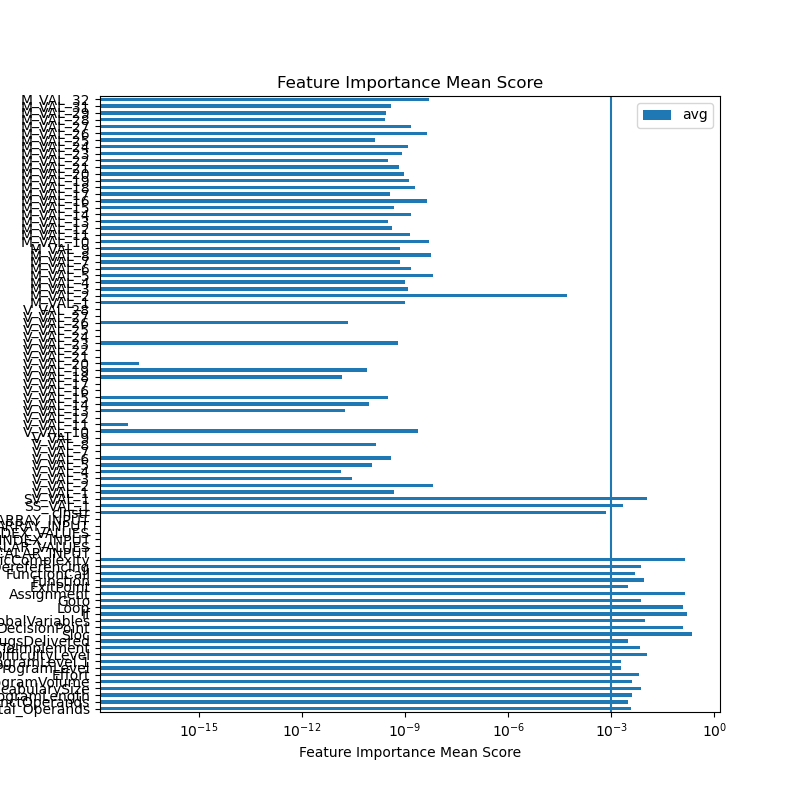

The table this chart was drawn from, first rows:
feature	ExtraTreesRegressor	GradientBoostingRegressor	AdaBoostRegressor	RandomForestRegressor	sum	avg
Total_Operands	0.003664	0.000346	0.005596	0.004869	0.01447	0.003619
DistinctOperands	0.008475	0.0003758	0.0006278	0.002511	0.01199	0.002997
ProgramLength	0.01031	1.994399713147692e-06	0.0	0.006138	0.01645	0.004111
VocabularySize	0.00423	0.007293	0.01003	0.00726	0.02881	0.007203
ProgramVolume	0.006141	0.001587	0.001469	0.007255	0.01645	0.004113
Effort	0.001233	0.01932	0.0	0.004887	0.02544	0.00636
ProgramLevel	0.007502	3.11893032165919e-10	0.0	1.4434948068393634e-09	0.007502	0.001875
ProgramLevel.1	0.007502	1.2278325307274254e-07	0.0	4.800953175287425e-09	0.007502	0.001875
DifficultyLevel	0.02488	1.6445816915433059e-06	0.0	0.01723	0.04211	0.01053
TimeToImplement	0.002428	0.008097	0.01028	0.006092	0.0269	0.006724
BugsDelivered	0.002465	0.0002717	0.005529	0.003639	0.0119	0.002976
Sloc	0.1409	0.4274	0.1382	0.1699	0.8764	0.2191
DecisionPoint	0.1066	0.07146	0.1458	0.1461	0.4699	0.1175
GlobalVariables	0.01616	0.01564	0.001592	0.004855	0.03825	0.009563
If	0.2252	0.09074	0.1441	0.1853	0.6454	0.1613
Loop	0.09725	0.05041	0.2251	0.09947	0.4723	0.1181
Goto	0.01055	0.00508	0.006311	0.007825	0.02977	0.007442
Assignment	0.1374	0.1272	0.1932	0.1016	0.5593	0.1398
ExitPoint	0.003663	4.450025613444054e-06	0.004031	0.004875	0.01257	0.003143
Function	0.009115	1.491473194612245e-05	0.01782	0.008615	0.03556	0.00889
FunctionCall	0.009489	5.215306631385127e-06	0.004569	0.004897	0.01896	0.00474
PointerDereferencing	0.01148	1.2008453031740393e-05	0.004042	0.01333	0.02886	0.007215
CyclomaticComplexity	0.1422	0.1606	0.06687	0.1792	0.5489	0.1372
SCALAR_INPUT	0.0	0.0	0.0	0.0	0.0	0.0
RANGE_SCALAR_VALUES	0.0	0.0	0.0	0.0	0.0	0.0
SCALAR_INDEX_INPUT	0.0	0.0	0.0	0.0	0.0	0.0
RANGE_SCALAR_INDEX_VALUES	0.0	0.0	0.0	0.0	0.0	0.0
ARRAY_INPUT	0.0	0.0	0.0	0.0	0.0	0.0
RANGE_ARRAY_INPUT	0.0	0.0	0.0	0.0	0.0	0.0
cInstr	0.002098	0.0004554	0.0	0.000289	0.002842	0.0007105
SS_VAL_1	0.001222	0.00366	0.0003154	0.003593	0.008791	0.002198
SV_VAL_1	0.007983	0.009997	0.01422	0.01026	0.04246	0.01062
V_VAL_1	0.0	1.9477977208967325e-09	0.0	0.0	1.9477977208967325e-09	4.869494302241831e-10
V_VAL_2	0.0	2.6108975133204068e-08	0.0	0.0	2.6108975133204068e-08	6.527243783301017e-09
V_VAL_3	0.0	1.1375247757280623e-10	0.0	0.0	1.1375247757280623e-10	2.843811939320156e-11
V_VAL_4	0.0	5.6356966336009863e-11	0.0	0.0	5.6356966336009863e-11	1.4089241584002466e-11
V_VAL_5	0.0	4.2860460101593006e-10	0.0	0.0	4.2860460101593006e-10	1.0715115025398252e-10
V_VAL_6	0.0	1.517285417926636e-09	0.0	0.0	1.517285417926636e-09	3.79321354481659e-10
V_VAL_7	0.0	0.0	0.0	0.0	0.0	0.0
V_VAL_8	0.0	5.812376329413818e-10	0.0	0.0	5.812376329413818e-10	1.4530940823534545e-10
V_VAL_9	0.0	0.0	0.0	0.0	0.0	0.0
V_VAL_10	0.0	9.212813837546272e-09	0.0	0.0	9.212813837546272e-09	2.303203459386568e-09
V_VAL_11	0.0	3.5153038252393496e-17	0.0	0.0	3.5153038252393496e-17	8.788259563098374e-18
V_VAL_12	0.0	0.0	0.0	0.0	0.0	0.0
V_VAL_13	0.0	7.032665834527148e-11	0.0	0.0	7.032665834527148e-11	1.758166458631787e-11
V_VAL_14	0.0	3.527584782018839e-10	0.0	0.0	3.527584782018839e-10	8.818961955047098e-11
V_VAL_15	0.0	1.2551178770778788e-09	0.0	0.0	1.2551178770778788e-09	3.137794692694697e-10
V_VAL_16	0.0	0.0	0.0	0.0	0.0	0.0
V_VAL_17	0.0	0.0	0.0	0.0	0.0	0.0
V_VAL_18	0.0	5.860130669423629e-11	0.0	0.0	5.860130669423629e-11	1.4650326673559072e-11
V_VAL_19	0.0	3.210000582560274e-10	0.0	0.0	3.210000582560274e-10	8.025001456400685e-11
V_VAL_20	0.0	7.10965643910204e-17	0.0	0.0	7.10965643910204e-17	1.77741410977551e-17
V_VAL_21	0.0	0.0	0.0	0.0	0.0	0.0
V_VAL_22	0.0	0.0	0.0	0.0	0.0	0.0
V_VAL_23	0.0	2.478791283113239e-09	0.0	0.0	2.478791283113239e-09	6.196978207783098e-10
V_VAL_24	0.0	0.0	0.0	0.0	0.0	0.0
V_VAL_25	0.0	0.0	0.0	0.0	0.0	0.0
V_VAL_26	0.0	8.820516272646249e-11	0.0	0.0	8.820516272646249e-11	2.2051290681615623e-11
V_VAL_27	0.0	0.0	0.0	0.0	0.0	0.0
V_VAL_28	0.0	0.0	0.0	0.0	0.0	0.0
... 31 more rows
